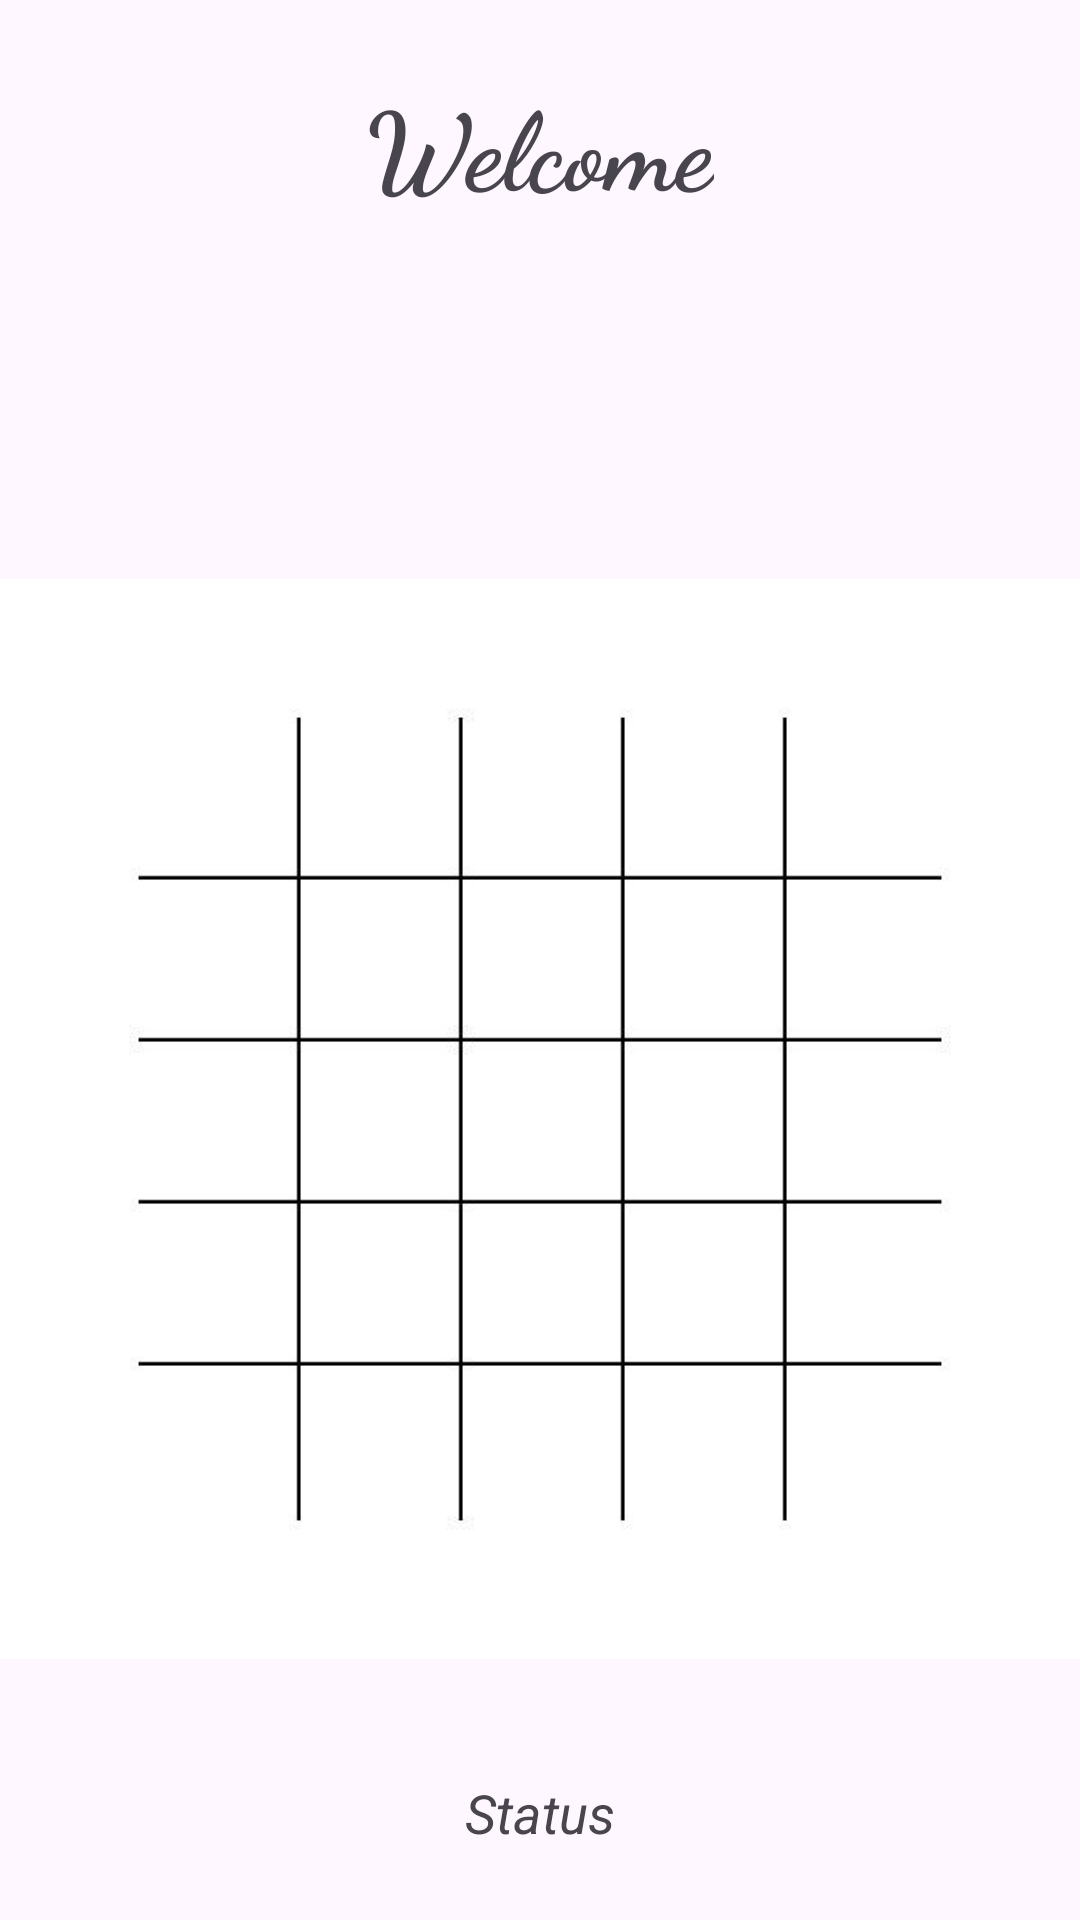

Layout XML and referenced resources for this Android screen:
<!-- AndroidManifest.xml: application theme Theme.TicTacToe_2 -->
<!-- res/layout/activity_main4.xml -->
<?xml version="1.0" encoding="utf-8"?>
<androidx.constraintlayout.widget.ConstraintLayout xmlns:android="http://schemas.android.com/apk/res/android"
    xmlns:app="http://schemas.android.com/apk/res-auto"
    xmlns:tools="http://schemas.android.com/tools"
    android:layout_width="match_parent"
    android:layout_height="match_parent"
    tools:context=".MainActivity2">

    <TextView
        android:id="@+id/textView"
        android:layout_width="wrap_content"
        android:layout_height="wrap_content"
        android:layout_marginTop="23dp"
        android:text="Welcome"
        android:textSize="36sp"
        android:textStyle="bold"
        app:fontFamily="cursive"
        app:layout_constraintLeft_toLeftOf="parent"
        app:layout_constraintRight_toRightOf="parent"
        app:layout_constraintTop_toTopOf="parent" />

    <ImageView
        android:id="@+id/imageView"
        android:layout_width="0dp"
        android:layout_height="wrap_content"
        app:layout_constraintEnd_toEndOf="parent"
        app:layout_constraintStart_toStartOf="parent"
        app:layout_constraintTop_toBottomOf="@+id/textView"
        app:srcCompat="@drawable/grid_5" />



    <LinearLayout
        android:id="@+id/linearLayout"
        android:layout_width="0dp"
        android:layout_height="420dp"
        android:orientation="vertical"
        app:layout_constraintBottom_toBottomOf="@+id/imageView"
        app:layout_constraintEnd_toEndOf="@+id/imageView"
        app:layout_constraintStart_toStartOf="@+id/imageView"
        app:layout_constraintTop_toTopOf="@+id/imageView">

        <LinearLayout
            android:layout_width="match_parent"
            android:layout_height="match_parent"
            android:layout_weight="1"
            android:orientation="horizontal">

            <ImageView
                android:id="@+id/imageView0"
                android:layout_width="match_parent"
                android:layout_height="match_parent"
                android:layout_weight="1"
                android:onClick="playerTap"
                android:padding="10sp"
                android:tag="0" />

            <ImageView
                android:id="@+id/imageView1"
                android:layout_width="match_parent"
                android:layout_height="match_parent"
                android:layout_weight="1"
                android:onClick="playerTap"
                android:padding="20sp"
                android:tag="1" />

            <ImageView
                android:id="@+id/imageView2"
                android:layout_width="match_parent"
                android:layout_height="match_parent"
                android:layout_weight="1"
                android:onClick="playerTap"
                android:padding="20sp"
                android:tag="2" />

            <ImageView
                android:id="@+id/imageView3"
                android:layout_width="match_parent"
                android:layout_height="match_parent"
                android:layout_weight="1"
                android:onClick="playerTap"
                android:padding="20sp"
                android:tag="3" />
            <ImageView
                android:id="@+id/imageView4"
                android:layout_width="match_parent"
                android:layout_height="match_parent"
                android:layout_weight="1"
                android:onClick="playerTap"
                android:padding="10sp"
                android:tag="4" />

        </LinearLayout>

        <LinearLayout
            android:layout_width="match_parent"
            android:layout_height="match_parent"
            android:layout_weight="1"
            android:orientation="horizontal">

            <ImageView
                android:id="@+id/imageView5"
                android:layout_width="match_parent"
                android:layout_height="match_parent"
                android:layout_weight="1"
                android:onClick="playerTap"
                android:padding="20sp"
                android:tag="5" />

            <ImageView
                android:id="@+id/imageView6"
                android:layout_width="match_parent"
                android:layout_height="match_parent"
                android:layout_weight="1"
                android:onClick="playerTap"
                android:padding="20sp"
                android:tag="6" />

            <ImageView
                android:id="@+id/imageView7"
                android:layout_width="match_parent"
                android:layout_height="match_parent"
                android:layout_weight="1"
                android:onClick="playerTap"
                android:padding="20sp"
                android:tag="7" />
            <ImageView
                android:id="@+id/imageView8"
                android:layout_width="match_parent"
                android:layout_height="match_parent"
                android:layout_weight="1"
                android:onClick="playerTap"
                android:padding="20sp"
                android:tag="8" />
            <ImageView
                android:id="@+id/imageView9"
                android:layout_width="match_parent"
                android:layout_height="match_parent"
                android:layout_weight="1"
                android:onClick="playerTap"
                android:padding="10sp"
                android:tag="10" />
        </LinearLayout>

        <LinearLayout
            android:layout_width="match_parent"
            android:layout_height="match_parent"
            android:layout_weight="1"
            android:orientation="horizontal">

            <ImageView
                android:id="@+id/imageView10"
                android:layout_width="match_parent"
                android:layout_height="match_parent"
                android:layout_weight="1"
                android:onClick="playerTap"
                android:padding="20sp"
                android:tag="11" />

            <ImageView
                android:id="@+id/imageView11"
                android:layout_width="match_parent"
                android:layout_height="match_parent"
                android:layout_weight="1"
                android:onClick="playerTap"
                android:padding="20sp"
                android:tag="12" />

            <ImageView
                android:id="@+id/imageView12"
                android:layout_width="match_parent"
                android:layout_height="match_parent"
                android:layout_weight="1"
                android:onClick="playerTap"
                android:padding="20sp"
                android:tag="13" />

            <ImageView
                android:id="@+id/imageView13"
                android:layout_width="match_parent"
                android:layout_height="match_parent"
                android:layout_weight="1"
                android:onClick="playerTap"
                android:padding="20sp"
                android:tag="14" />
            <ImageView
                android:id="@+id/imageView14"
                android:layout_width="match_parent"
                android:layout_height="match_parent"
                android:layout_weight="1"
                android:onClick="playerTap"
                android:padding="10sp"
                android:tag="15" />
        </LinearLayout>
        <LinearLayout
            android:layout_width="match_parent"
            android:layout_height="match_parent"
            android:layout_weight="1"
            android:orientation="horizontal">

            <ImageView
                android:id="@+id/imageView15"
                android:layout_width="match_parent"
                android:layout_height="match_parent"
                android:layout_weight="1"
                android:onClick="playerTap"
                android:padding="20sp"
                android:tag="16" />

            <ImageView
                android:id="@+id/imageView16"
                android:layout_width="match_parent"
                android:layout_height="match_parent"
                android:layout_weight="1"
                android:onClick="playerTap"
                android:padding="20sp"
                android:tag="17" />

            <ImageView
                android:id="@+id/imageView17"
                android:layout_width="match_parent"
                android:layout_height="match_parent"
                android:layout_weight="1"
                android:onClick="playerTap"
                android:padding="20sp"
                android:tag="18" />
            <ImageView
                android:id="@+id/imageView18"
                android:layout_width="match_parent"
                android:layout_height="match_parent"
                android:layout_weight="1"
                android:onClick="playerTap"
                android:padding="20sp"
                android:tag="19" />
            <ImageView
                android:id="@+id/imageView19"
                android:layout_width="match_parent"
                android:layout_height="match_parent"
                android:layout_weight="1"
                android:onClick="playerTap"
                android:padding="10sp"
                android:tag="20" />
        </LinearLayout>
        <LinearLayout
            android:layout_width="match_parent"
            android:layout_height="match_parent"
            android:layout_weight="1"
            android:orientation="horizontal">

            <ImageView
                android:id="@+id/imageView20"
                android:layout_width="match_parent"
                android:layout_height="match_parent"
                android:layout_weight="1"
                android:onClick="playerTap"
                android:padding="10sp"
                android:tag="21" />

            <ImageView
                android:id="@+id/imageView21"
                android:layout_width="match_parent"
                android:layout_height="match_parent"
                android:layout_weight="1"
                android:onClick="playerTap"
                android:padding="20sp"
                android:tag="22" />

            <ImageView
                android:id="@+id/imageView22"
                android:layout_width="match_parent"
                android:layout_height="match_parent"
                android:layout_weight="1"
                android:onClick="playerTap"
                android:padding="20sp"
                android:tag="23" />

            <ImageView
                android:id="@+id/imageView23"
                android:layout_width="match_parent"
                android:layout_height="match_parent"
                android:layout_weight="1"
                android:onClick="playerTap"
                android:padding="20sp"
                android:tag="24" />
            <ImageView
                android:id="@+id/imageView24"
                android:layout_width="match_parent"
                android:layout_height="match_parent"
                android:layout_weight="1"
                android:onClick="playerTap"
                android:padding="10sp"
                android:tag="25" />

        </LinearLayout>

    </LinearLayout>

    <TextView
        android:id="@+id/status"
        android:layout_width="wrap_content"
        android:layout_height="wrap_content"
        android:layout_marginBottom="15sp"
        android:text="Status"
        android:textSize="18sp"
        android:textStyle="italic"
        app:layout_constraintBottom_toBottomOf="parent"
        app:layout_constraintEnd_toEndOf="parent"
        app:layout_constraintStart_toStartOf="parent"
        app:layout_constraintTop_toBottomOf="@+id/linearLayout" />

</androidx.constraintlayout.widget.ConstraintLayout>
<!-- resources referenced by this layout -->
<resources>
  <!-- drawable grid_5: jpg bitmap (drawable, 8199 bytes) -->
  <style name="Theme.TicTacToe_2" parent="Base.Theme.TicTacToe_2" />
  <style name="Base.Theme.TicTacToe_2" parent="Theme.Material3.DayNight.NoActionBar">
          
          
      </style>
</resources>
